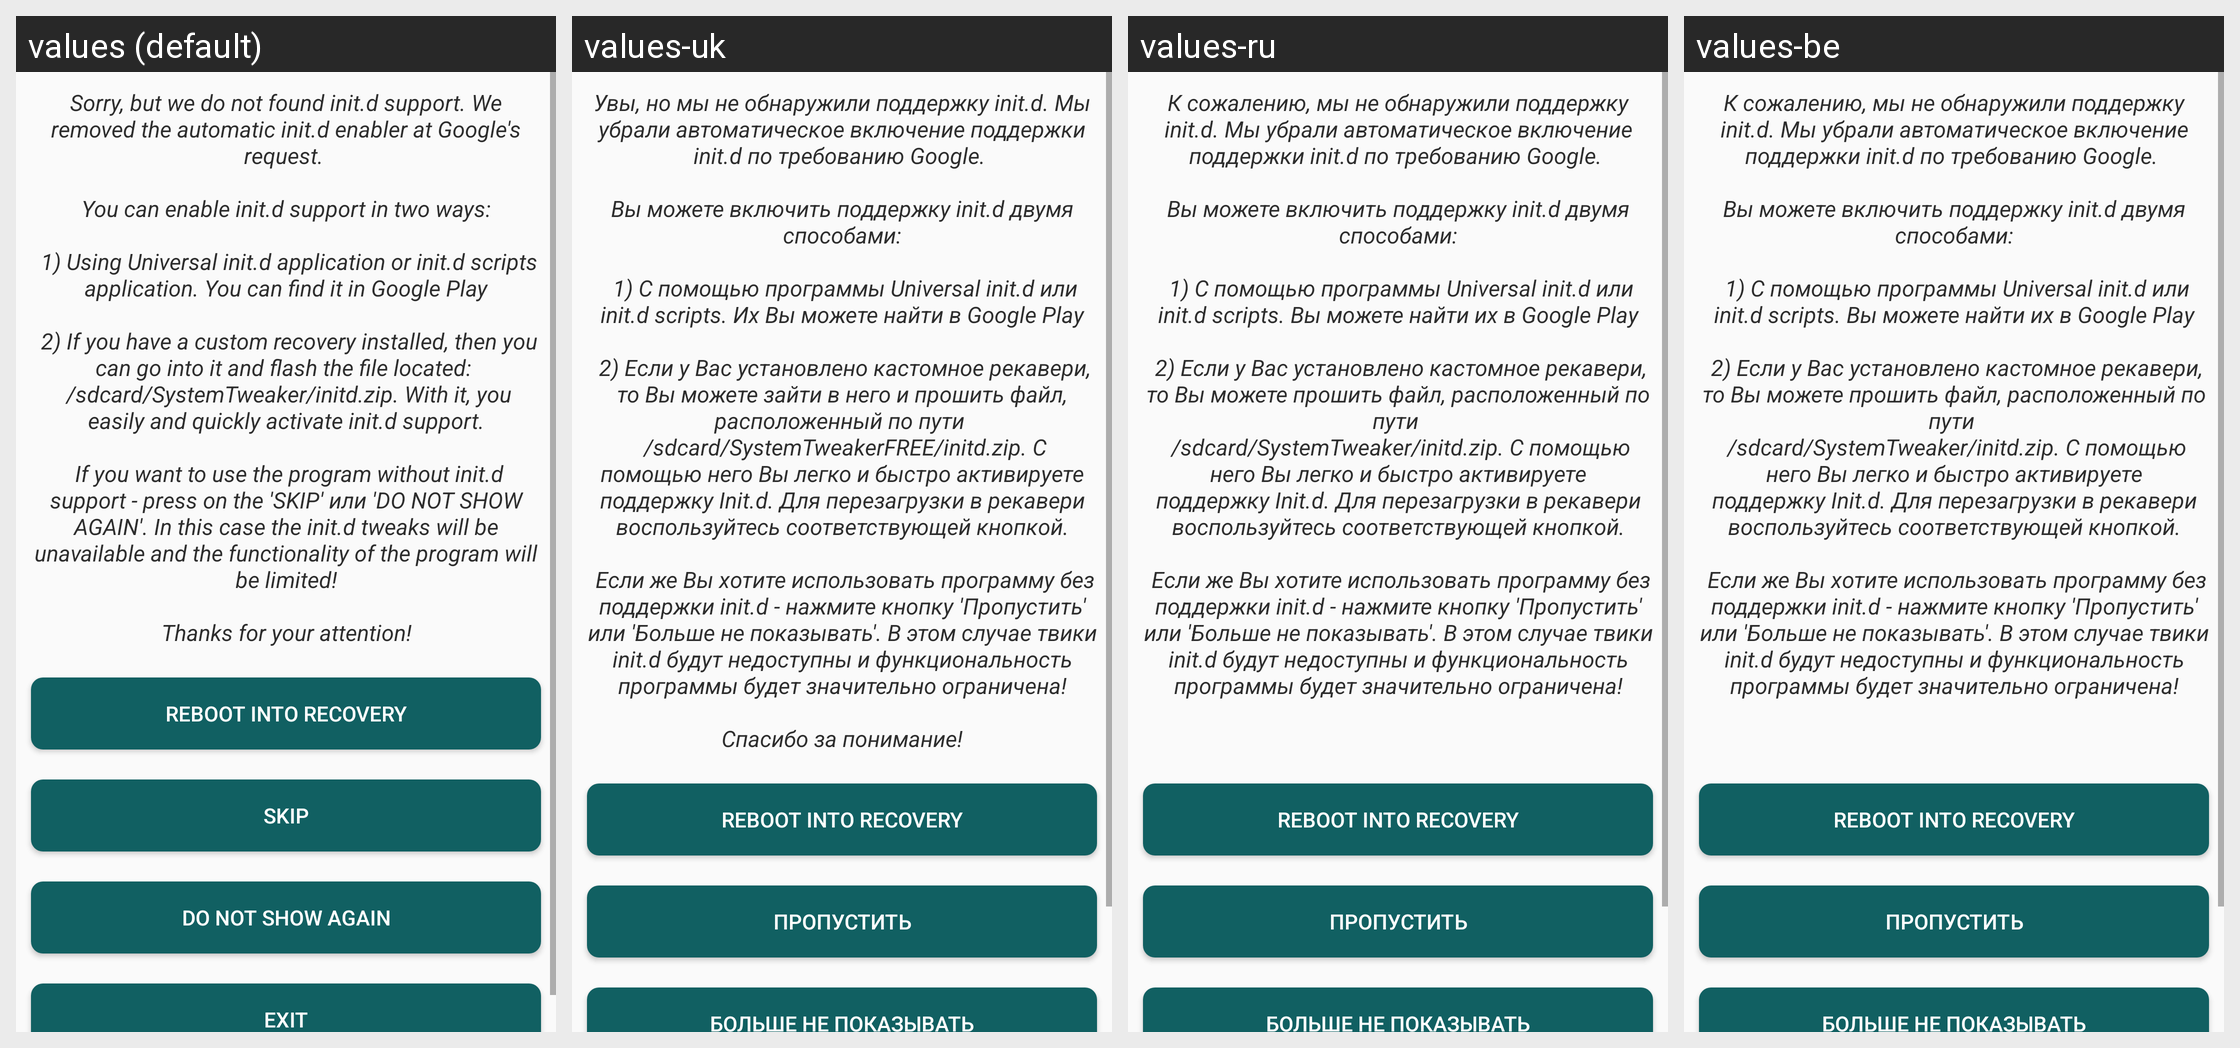

For this localized Android screen grid, give each drawn string resource with its value in every locale shown.
Android screen res/layout/initd.xml rendered under 4 locales, left to right: values (default), values-uk, values-ru, values-be. Device: Nexus 5 (rendered at 1080×1920; each locale shown at half size, 540×960, under a caption strip naming it); theme AppTheme.Light.
Other locales in the repository, not shown: values-kk.
Strings drawn on this screen, with the default value and each locale's value (text and hints the layout hard-codes, and strings that could not be matched under every locale, appear in the picture but are not listed):

initderror
  values: Sorry, but we do not found init.d support. We removed the automatic init.d enabler at Google's request. 
      
      You can enable init.d support in two ways:
      
       1) Using Universal init.d application or init.d scripts application. You can find it in Google Play
      
       2) If you have a custom recovery installed, then you can go into it and flash the file located: 
       /sdcard/SystemTweaker/initd.zip. With it, you …[clipped]
  values-uk: Увы, но мы не обнаружили поддержку init.d. Мы убрали автоматическое включение поддержки init.d по требованию Google. 
      
      Вы можете включить поддержку init.d двумя способами:
      
       1) С помощью программы Universal init.d или init.d scripts. Их Вы можете найти в Google Play
      
       2) Если у Вас установлено кастомное рекавери, то Вы можете зайти в него и прошить файл, расположенный по пути 
       …[clipped]
  values-ru: К сожалению, мы не обнаружили поддержку init.d. Мы убрали автоматическое включение поддержки init.d по требованию Google. 
      
      Вы можете включить поддержку init.d двумя способами:
      
       1) С помощью программы Universal init.d или init.d scripts. Вы можете найти их в Google Play
      
       2) Если у Вас установлено кастомное рекавери, то Вы можете прошить файл, расположенный по пути 
       …[clipped]
  values-be: К сожалению, мы не обнаружили поддержку init.d. Мы убрали автоматическое включение поддержки init.d по требованию Google. 
      
      Вы можете включить поддержку init.d двумя способами:
      
       1) С помощью программы Universal init.d или init.d scripts. Вы можете найти их в Google Play
      
       2) Если у Вас установлено кастомное рекавери, то Вы можете прошить файл, расположенный по пути 
       …[clipped]

skip
  values: Skip
  values-uk: Пропустить
  values-ru: Пропустить
  values-be: Пропустить

notshow
  values: Do not show again
  values-uk: Больше не показывать
  values-ru: Больше не показывать
  values-be: Больше не показывать
